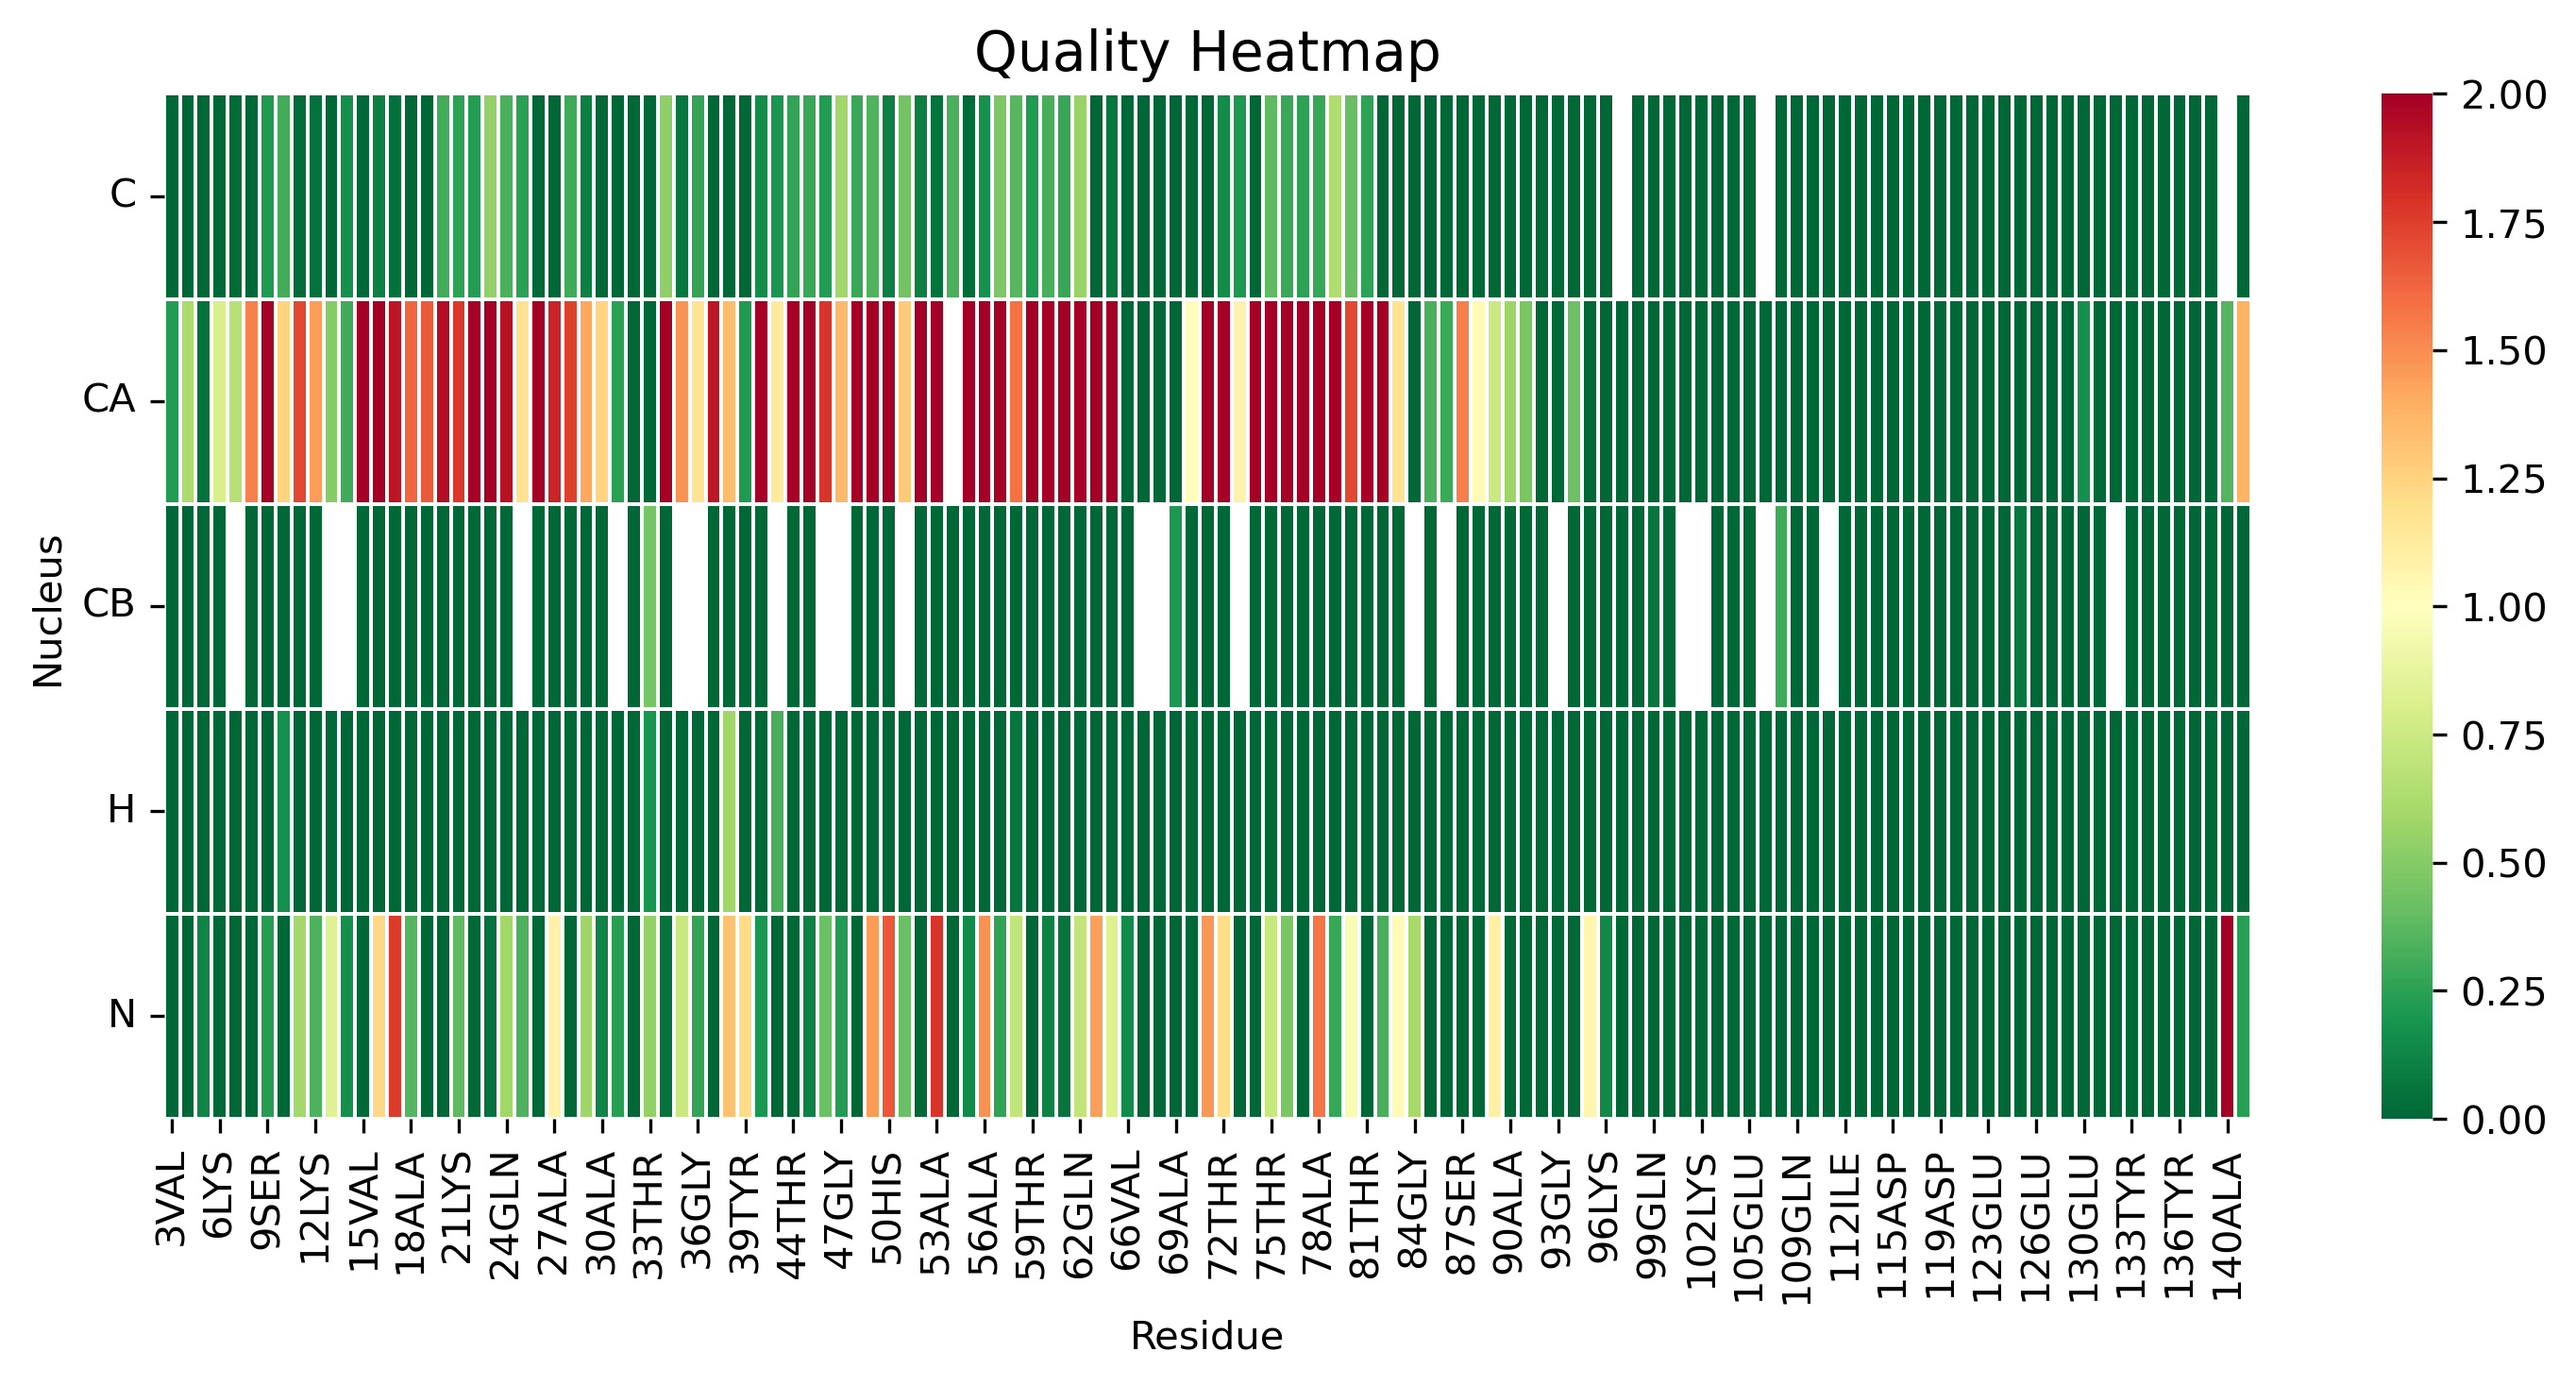

Data behind this chart, as committed beside it:
, 3VAL, 4PHE, 5MET, 6LYS, 7GLY, 8LEU, 9SER, 10LYS, 11ALA, 12LYS, 13GLU, 14GLY, 15VAL, 16VAL, 17ALA, 18ALA, 19ALA, 20GLU, 21LYS, 22THR, 23LYS, 24GLN, 25GLY
C, 0.0, 0.0, 0.0, 0.0, 0.01996, 0.0, 0.2166, 0.3102, 0.02066, 0.04027, 0.0, 0.1698, 0.0, 0.09543, 0.03411, 0.0, 0.0, 0.3095, 0.2521, 0.2279, 0.5419, 0.3283, 0.243
CA, 0.2223, 0.6195, 0.05061, 0.7997, 0.6669, 1.536, 2.135, 1.243, 1.719, 1.451, 0.5057, 0.2997, 2.25, 3.193, 1.913, 1.621, 1.656, 1.944, 1.766, 3.813, 2.596, 1.923, 1.179
CB, 0.0, 0.0, 0.0, 0.0, , 0.0, 0.0, 0.0, 0.0, 0.0, , , 0.0, 0.0, 0.0, 0.0, 0.0, 0.0, 0.0, 0.0, 0.0, 0.0, 
H, 0.0, 0.0, 0.0, 0.0, 0.0, 0.0, 0.0, 0.1743, 0.0, 0.0, 0.01347, 0.0, 0.0, 0.0, 0.0, 0.0, 0.0, 0.0, 0.0, 0.0, 0.0, 0.0, 0.0
N, 0.0, 0.0, 0.1235, 0.0, 0.0, 0.0, 0.23, 0.0, 0.5975, 0.3372, 0.8349, 0.1663, 0.0, 1.228, 1.763, 0.3572, 0.0, 0.0, 0.3883, 0.0, 0.04641, 0.5908, 0.339
